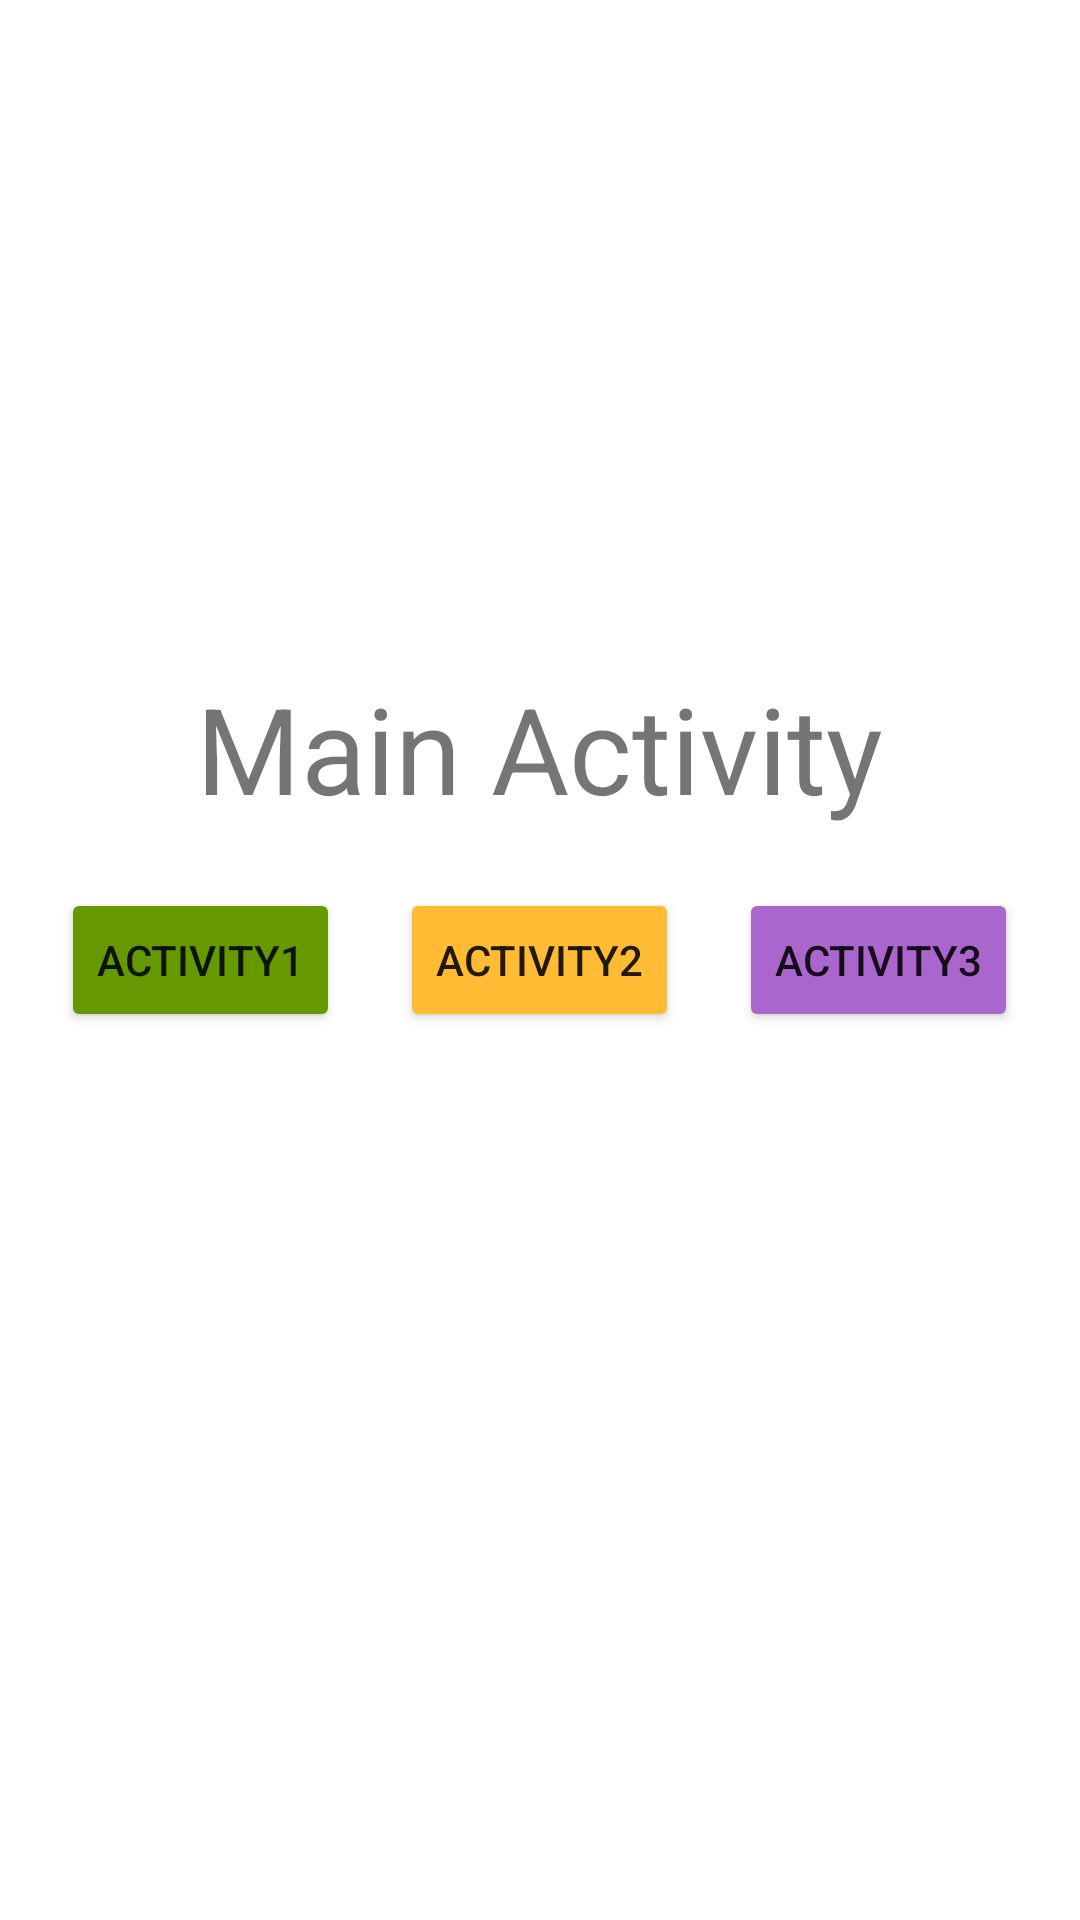

Write the Android layout XML for this screen, with the resource values it uses.
<!-- AndroidManifest.xml: application theme Theme.MyShortcuts -->
<!-- res/layout/activity_main.xml -->
<?xml version="1.0" encoding="utf-8"?>
<RelativeLayout xmlns:android="http://schemas.android.com/apk/res/android"
    xmlns:tools="http://schemas.android.com/tools"
    android:layout_width="match_parent"
    android:layout_height="match_parent"
    tools:context=".MainActivity">

    <TextView
        android:layout_width="wrap_content"
        android:layout_height="wrap_content"
        android:layout_above="@id/btn2"
        android:layout_centerHorizontal="true"
        android:layout_marginBottom="20dp"
        android:text="Main Activity"
        android:textSize="40sp" />

    
    <Button
        android:id="@+id/btn1"
        android:layout_width="wrap_content"
        android:layout_height="wrap_content"
        android:layout_centerVertical="true"
        android:layout_marginRight="20dp"
        android:layout_toLeftOf="@id/btn2"
        android:backgroundTint="@android:color/holo_green_dark"
        android:onClick="clickActivity1"
        android:text="Activity1" />

    
    <Button
        android:id="@+id/btn2"
        android:layout_width="wrap_content"
        android:layout_height="wrap_content"
        android:layout_centerInParent="true"
        android:backgroundTint="@android:color/holo_orange_light"
        android:onClick="clickActivity2"
        android:text="Activity2" />

    
    <Button
        android:id="@+id/btn3"
        android:layout_width="wrap_content"
        android:layout_height="wrap_content"
        android:layout_centerVertical="true"
        android:layout_marginLeft="20dp"
        android:layout_toRightOf="@id/btn2"
        android:backgroundTint="@android:color/holo_purple"
        android:onClick="clickActivity3"
        android:text="Activity3" />

</RelativeLayout>
<!-- resources referenced by this layout -->
<resources>
  <style name="Theme.MyShortcuts" parent="Theme.MaterialComponents.DayNight.DarkActionBar">
          
          <item name="colorPrimary">@color/purple_500</item>
          <item name="colorPrimaryVariant">@color/purple_700</item>
          <item name="colorOnPrimary">@color/white</item>
          
          <item name="colorSecondary">@color/teal_200</item>
          <item name="colorSecondaryVariant">@color/teal_700</item>
          <item name="colorOnSecondary">@color/black</item>
          
          <item name="android:statusBarColor" tools:targetApi="l">?attr/colorPrimaryVariant</item>
          
      </style>
  <!-- not gathered from this repository: default colours our renderer supplied (Android Studio template values) -->
  <color name="purple_500">#FF6200EE</color>
  <color name="purple_700">#FF3700B3</color>
  <color name="teal_200">#FF03DAC5</color>
  <color name="teal_700">#FF018786</color>
  <color name="black">#FF000000</color>
  <color name="white">#FFFFFFFF</color>
</resources>
